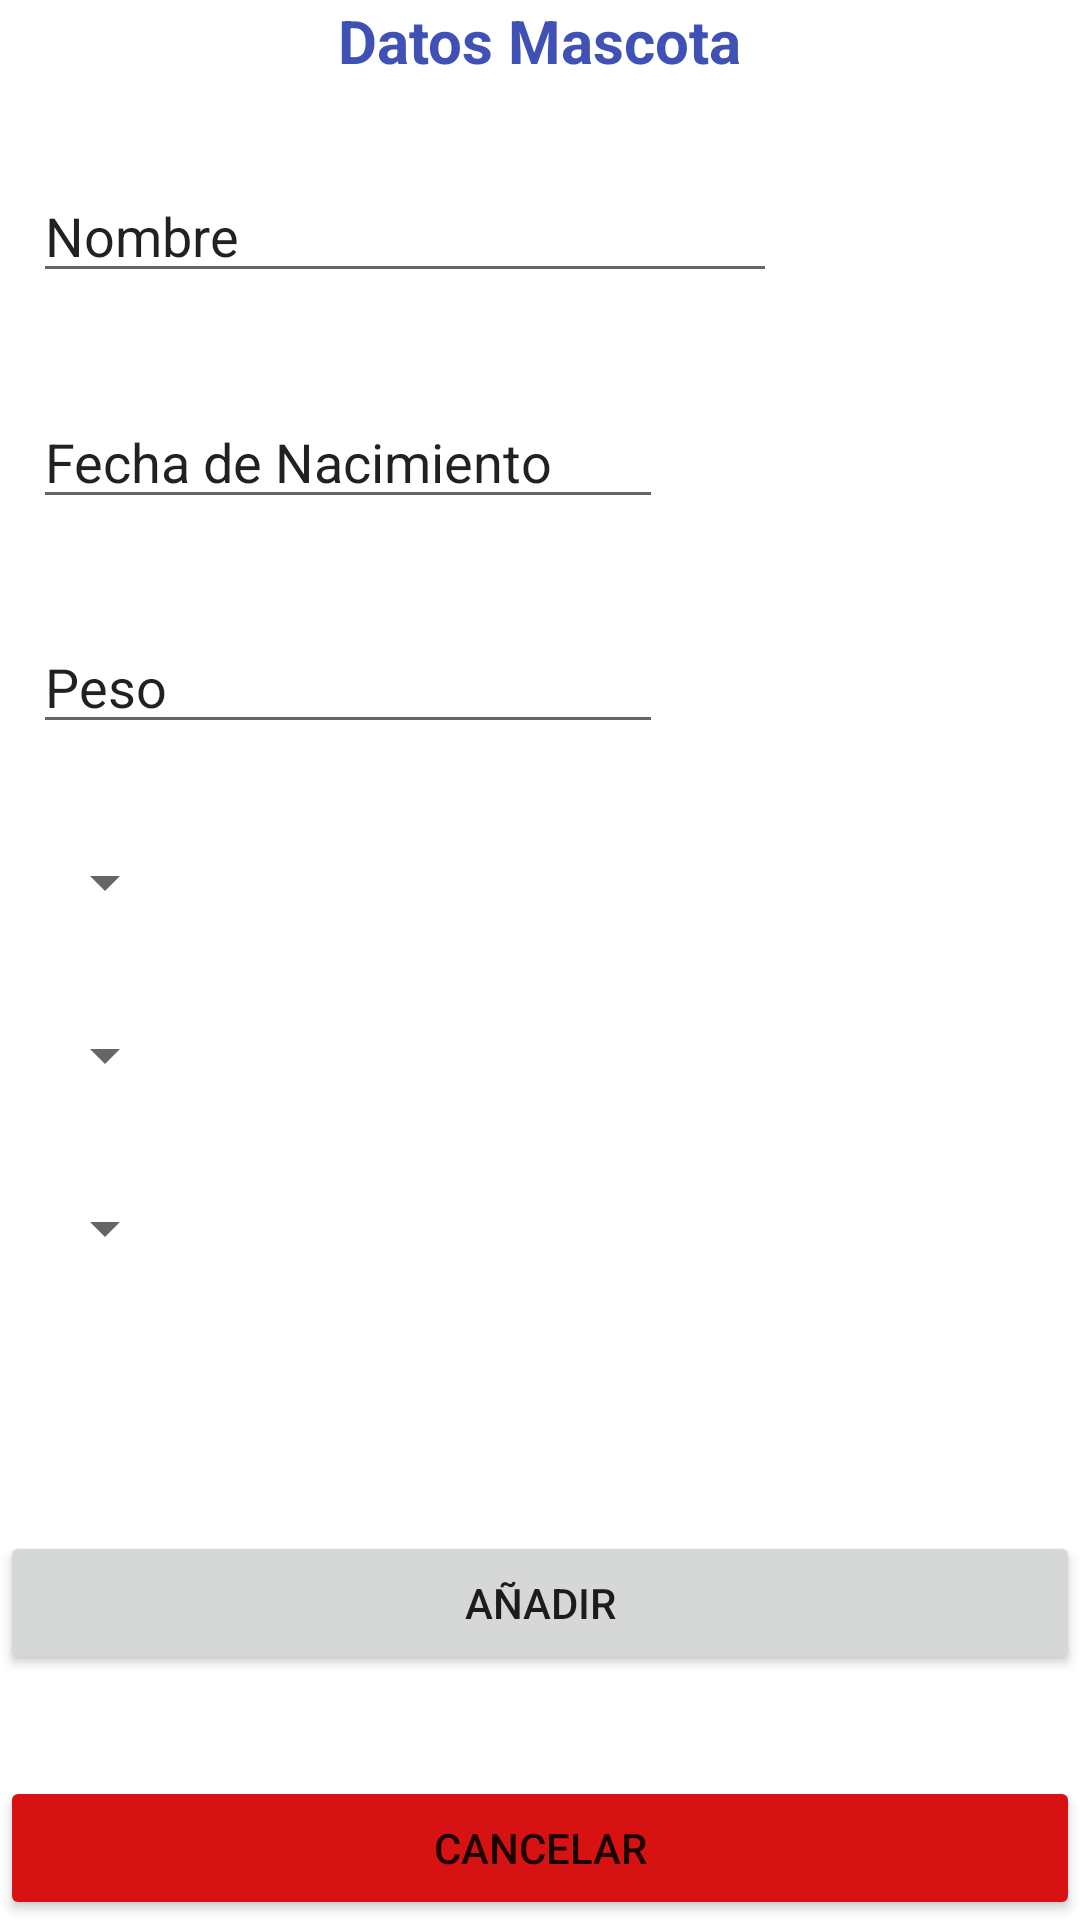

Here is an Android app screen rendered from its layout file. Give the layout XML and the strings, colors and styles it references.
<!-- AndroidManifest.xml: application theme Theme.FidoFriend -->
<!-- res/layout/fragment_datos_mascota.xml -->
<?xml version="1.0" encoding="utf-8"?>
<androidx.constraintlayout.widget.ConstraintLayout xmlns:android="http://schemas.android.com/apk/res/android"
    xmlns:app="http://schemas.android.com/apk/res-auto"
    xmlns:tools="http://schemas.android.com/tools"
    android:layout_width="match_parent"
    android:layout_height="match_parent"
    tools:context=".ui.newPet.DatosMascotaFragment">


    <TextView
        android:id="@+id/tViewInfoMascota"
        android:layout_width="wrap_content"
        android:layout_height="wrap_content"
        android:text="Datos Mascota"
        android:textColor="#3F51B5"
        android:textSize="20sp"
        android:textStyle="bold"
        app:layout_constraintEnd_toEndOf="parent"
        app:layout_constraintStart_toStartOf="parent"
        app:layout_constraintTop_toTopOf="parent" />

    <EditText
        android:id="@+id/edTextNombre"
        android:layout_width="248dp"
        android:layout_height="37dp"
        android:layout_marginEnd="90dp"
        android:ems="10"
        android:inputType="text"
        android:text="Nombre"
        app:layout_constraintEnd_toEndOf="parent"
        app:layout_constraintStart_toStartOf="parent"
        app:layout_constraintTop_toBottomOf="@+id/tViewInfoMascota"
        app:layout_constraintBottom_toTopOf="@id/editTextFecha"/>

    <EditText
        android:id="@+id/editTextFecha"
        android:layout_width="wrap_content"
        android:layout_height="wrap_content"
        android:clickable="true"
        android:ems="10"
        android:inputType="date"
        android:text="Fecha de Nacimiento"
        app:layout_constraintBottom_toTopOf="@+id/edTextPeso"
        app:layout_constraintStart_toStartOf="@+id/edTextNombre"
        app:layout_constraintTop_toBottomOf="@+id/edTextNombre" />

    <EditText
        android:id="@+id/edTextPeso"
        android:layout_width="wrap_content"
        android:layout_height="wrap_content"
        android:ems="10"
        android:inputType="numberDecimal"
        android:text="Peso"
        app:layout_constraintBottom_toTopOf="@+id/spinnerEstado"
        app:layout_constraintStart_toStartOf="@+id/editTextFecha"
        app:layout_constraintTop_toBottomOf="@+id/editTextFecha" />

    <Spinner
        android:id="@+id/spinnerEstado"
        android:layout_width="wrap_content"
        android:layout_height="wrap_content"
        app:layout_constraintBottom_toTopOf="@+id/spinnerActividad"
        app:layout_constraintStart_toStartOf="@id/edTextPeso"
        app:layout_constraintTop_toBottomOf="@id/edTextPeso" />

    <Spinner
        android:id="@+id/spinnerActividad"
        android:layout_width="wrap_content"
        android:layout_height="wrap_content"
        app:layout_constraintBottom_toTopOf="@+id/spinnerTamanyo"
        app:layout_constraintStart_toStartOf="@id/spinnerEstado"
        app:layout_constraintTop_toBottomOf="@id/spinnerEstado" />

    <Spinner
        android:id="@+id/spinnerTamanyo"
        android:layout_width="wrap_content"
        android:layout_height="wrap_content"
        app:layout_constraintBottom_toTopOf="@+id/btnAnyadir"
        app:layout_constraintStart_toStartOf="@+id/spinnerActividad"
        app:layout_constraintTop_toBottomOf="@id/spinnerActividad" />

    <Button
        android:id="@+id/btnAnyadir"
        android:layout_width="match_parent"
        android:layout_height="wrap_content"
        android:layout_marginTop="55dp"
        android:text="Añadir"
        app:layout_constraintBottom_toTopOf="@+id/btnCancelar"
        app:layout_constraintEnd_toEndOf="parent"
        app:layout_constraintStart_toStartOf="parent"
        app:layout_constraintTop_toBottomOf="@+id/spinnerTamanyo" />

    <Button
        android:id="@+id/btnCancelar"
        android:layout_width="match_parent"
        android:layout_height="wrap_content"
        android:backgroundTint="#D61212"
        android:text="Cancelar"
        app:layout_constraintBottom_toBottomOf="parent"
        app:layout_constraintEnd_toEndOf="parent"
        app:layout_constraintStart_toStartOf="parent" />

</androidx.constraintlayout.widget.ConstraintLayout>
<!-- resources referenced by this layout -->
<resources>
  <style name="Theme.FidoFriend" parent="Theme.MaterialComponents.DayNight.DarkActionBar">
          
          <item name="colorPrimary">#00BCD4</item>
          <item name="colorPrimaryVariant">#0A73A2</item>
          <item name="colorOnPrimary">@color/white</item>
          
          <item name="colorSecondary">@color/teal_200</item>
          <item name="colorSecondaryVariant">@color/teal_700</item>
          <item name="colorOnSecondary">@color/black</item>
          
          <item name="android:statusBarColor">?attr/colorPrimaryVariant</item>
          
          <item name="windowActionBar">false</item>
          <item name="windowNoTitle">true</item>
      </style>
  <!-- not gathered from this repository: default colours our renderer supplied (Android Studio template values) -->
  <color name="teal_200">#FF03DAC5</color>
  <color name="teal_700">#FF018786</color>
  <color name="black">#FF000000</color>
  <color name="white">#FFFFFFFF</color>
</resources>
